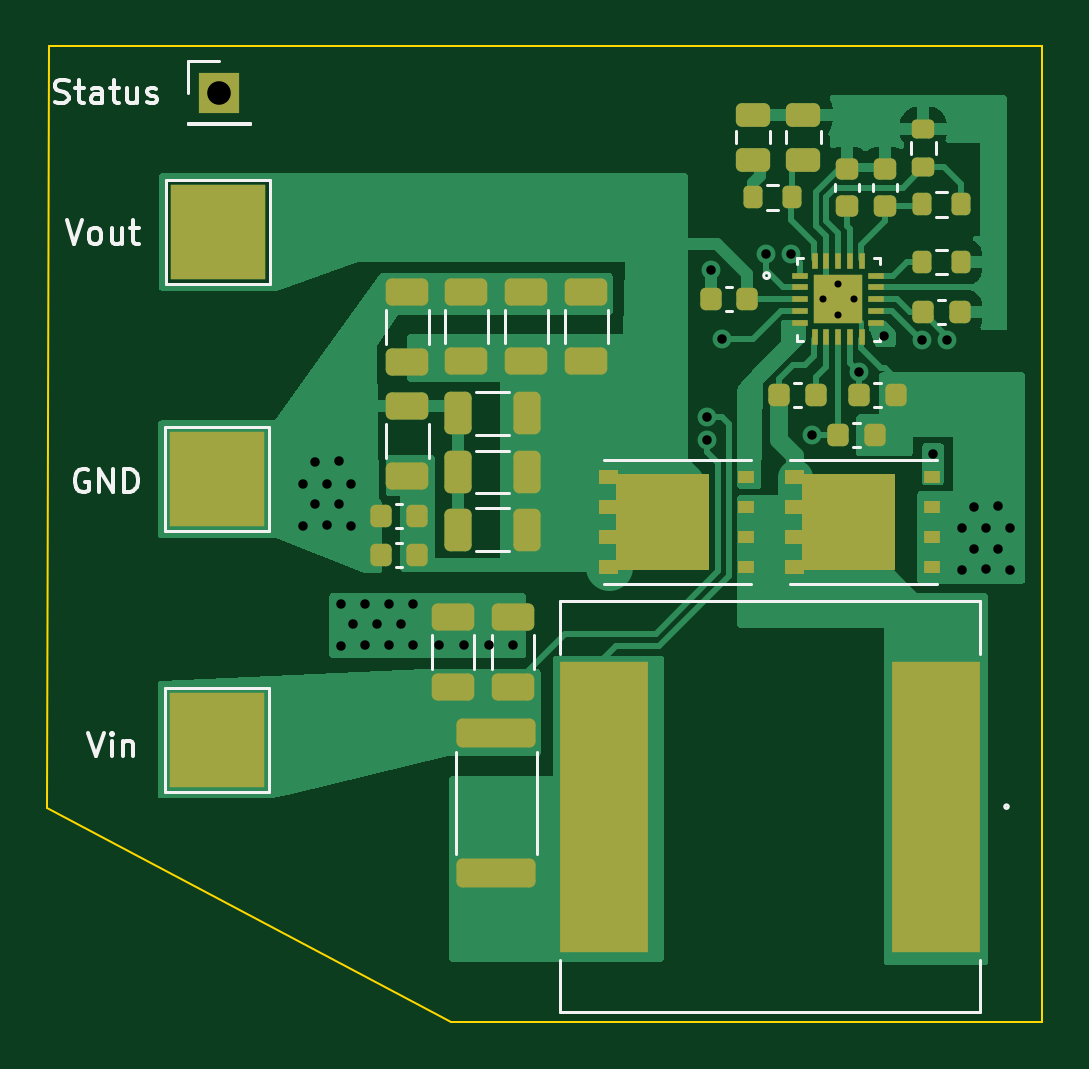
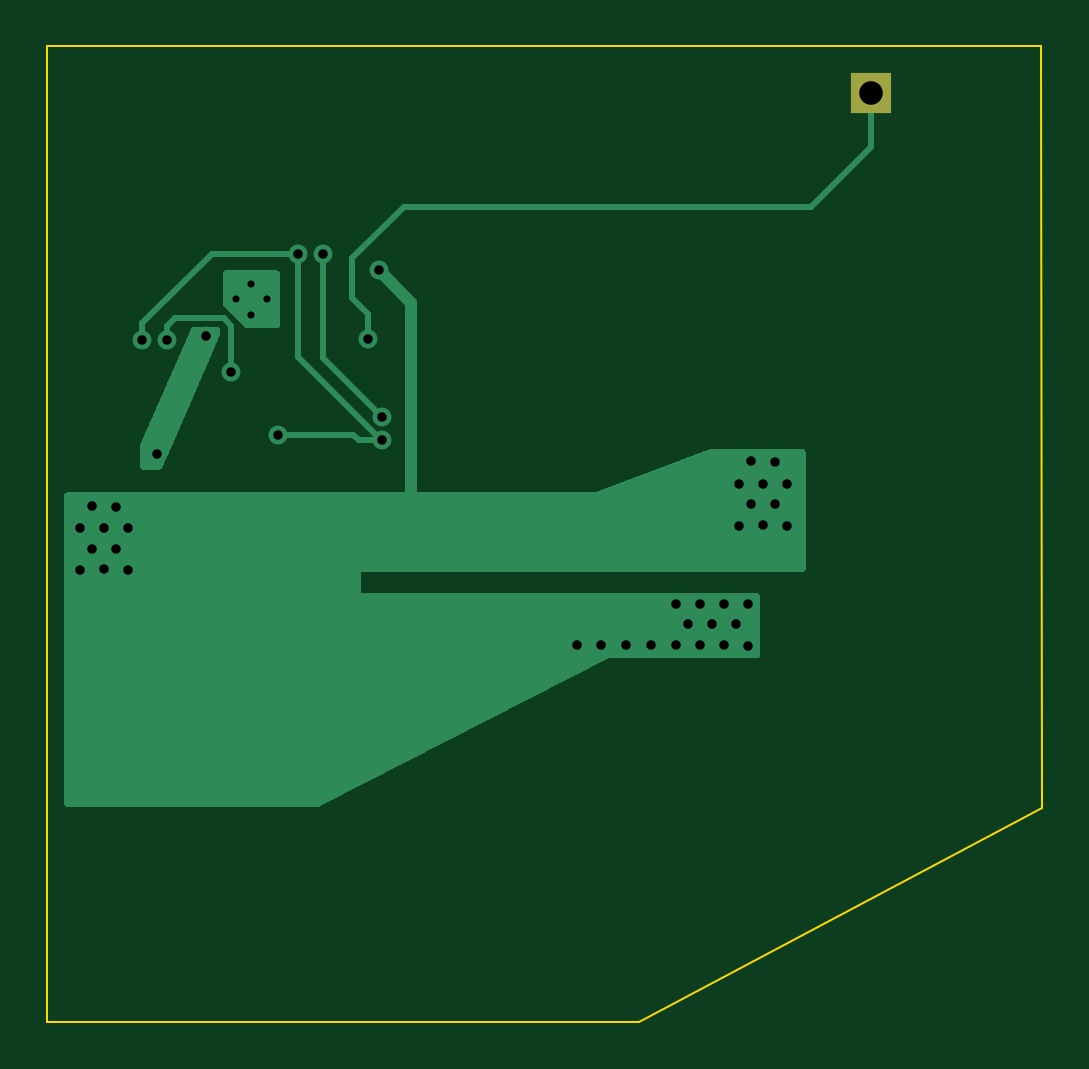
Circuit board: 11 layer files. Board 42.1 x 41.3 mm.
- bottom_copper: 12V_Converter_LM5152x-Q1-B_Cu.gbl (5568 bytes)
- bottom_mask: 12V_Converter_LM5152x-Q1-B_Mask.gbs (569 bytes)
- paste: 12V_Converter_LM5152x-Q1-B_Paste.gbp (507 bytes)
- bottom_silk: 12V_Converter_LM5152x-Q1-B_Silkscreen.gbo (572 bytes)
- outline: 12V_Converter_LM5152x-Q1-Edge_Cuts.gm1 (793 bytes)
- top_copper: 12V_Converter_LM5152x-Q1-F_Cu.gtl (38898 bytes)
- top_mask: 12V_Converter_LM5152x-Q1-F_Mask.gts (7157 bytes)
- paste: 12V_Converter_LM5152x-Q1-F_Paste.gtp (12051 bytes)
- top_silk: 12V_Converter_LM5152x-Q1-F_Silkscreen.gto (15747 bytes)
- drill: 12V_Converter_LM5152x-Q1-NPTH.drl (276 bytes)
- drill: 12V_Converter_LM5152x-Q1-PTH.drl (1318 bytes)

=== bottom_copper: 12V_Converter_LM5152x-Q1-B_Cu.gbl ===
G04 #@! TF.GenerationSoftware,KiCad,Pcbnew,(6.0.5)*
G04 #@! TF.CreationDate,2023-03-06T18:52:59-08:00*
G04 #@! TF.ProjectId,12V_Converter_LM5152x-Q1,3132565f-436f-46e7-9665-727465725f4c,rev?*
G04 #@! TF.SameCoordinates,Original*
G04 #@! TF.FileFunction,Copper,L2,Bot*
G04 #@! TF.FilePolarity,Positive*
%FSLAX46Y46*%
G04 Gerber Fmt 4.6, Leading zero omitted, Abs format (unit mm)*
G04 Created by KiCad (PCBNEW (6.0.5)) date 2023-03-06 18:52:59*
%MOMM*%
%LPD*%
G01*
G04 APERTURE LIST*
G04 #@! TA.AperFunction,ComponentPad*
%ADD10R,1.700000X1.700000*%
G04 #@! TD*
G04 #@! TA.AperFunction,ViaPad*
%ADD11C,0.800000*%
G04 #@! TD*
G04 #@! TA.AperFunction,ViaPad*
%ADD12C,0.600000*%
G04 #@! TD*
G04 #@! TA.AperFunction,Conductor*
%ADD13C,0.250000*%
G04 #@! TD*
G04 #@! TA.AperFunction,Conductor*
%ADD14C,0.500000*%
G04 #@! TD*
G04 APERTURE END LIST*
D10*
X74726800Y-90728800D03*
D11*
X105562400Y-101193600D03*
X104495600Y-101193600D03*
X101803200Y-102565200D03*
X96012000Y-101142800D03*
X95402400Y-104444800D03*
X95402400Y-105444303D03*
X97891600Y-97536000D03*
X98958400Y-97536000D03*
X95554800Y-98247200D03*
X108204000Y-109169200D03*
X108204000Y-110947200D03*
X106680000Y-108254800D03*
X107696000Y-108204000D03*
X107188000Y-109169200D03*
X106680000Y-110032800D03*
X106172000Y-110947200D03*
X107696000Y-110032800D03*
X106172000Y-109169200D03*
X107188000Y-110896400D03*
X80314800Y-109067600D03*
X80314800Y-107289600D03*
X78790800Y-106375200D03*
X79806800Y-106324400D03*
X79298800Y-107289600D03*
X78790800Y-108153200D03*
X78282800Y-109067600D03*
X79806800Y-108153200D03*
X78282800Y-107289600D03*
X79298800Y-109016800D03*
X99822000Y-105206800D03*
D12*
X100279200Y-99466400D03*
D11*
X81432400Y-113233200D03*
X81940400Y-112369600D03*
D12*
X100939600Y-100126800D03*
D11*
X79908400Y-114147600D03*
X82448400Y-113233200D03*
X82956400Y-114096800D03*
D12*
X101600000Y-99466400D03*
D11*
X80924400Y-114096800D03*
X82956400Y-112369600D03*
X80924400Y-112369600D03*
X81940400Y-114096800D03*
X87172800Y-114096800D03*
X84023200Y-114096800D03*
X80416400Y-113233200D03*
X86156800Y-114096800D03*
X85090000Y-114096800D03*
X79908400Y-112369600D03*
D12*
X100939600Y-98806000D03*
D11*
X104952800Y-106019600D03*
X102870000Y-101041200D03*
D13*
X77266800Y-95554800D02*
X74726800Y-93014800D01*
X96672400Y-97739200D02*
X94488000Y-95554800D01*
X94488000Y-95554800D02*
X77266800Y-95554800D01*
X96012000Y-100076000D02*
X96672400Y-99415600D01*
X96672400Y-99415600D02*
X96672400Y-97739200D01*
X96012000Y-101142800D02*
X96012000Y-100076000D01*
X74726800Y-93014800D02*
X74726800Y-90728800D01*
X105562400Y-100482400D02*
X105562400Y-101193600D01*
X102616000Y-97536000D02*
X105562400Y-100482400D01*
X98958400Y-97536000D02*
X102616000Y-97536000D01*
X104495600Y-100584000D02*
X104495600Y-101193600D01*
X104190800Y-100279200D02*
X104495600Y-100584000D01*
X102108000Y-100279200D02*
X104190800Y-100279200D01*
X101803200Y-102565200D02*
X101803200Y-100584000D01*
X101803200Y-100584000D02*
X102108000Y-100279200D01*
X96384097Y-105444303D02*
X95402400Y-105444303D01*
X96621600Y-105206800D02*
X96384097Y-105444303D01*
X99822000Y-105206800D02*
X96621600Y-105206800D01*
X98958400Y-101930200D02*
X98958400Y-97536000D01*
X95444297Y-105444303D02*
X98958400Y-101930200D01*
X95402400Y-105444303D02*
X95444297Y-105444303D01*
X95402400Y-104444800D02*
X97891600Y-101955600D01*
X97891600Y-101955600D02*
X97891600Y-97536000D01*
D14*
X94183200Y-99618800D02*
X94183200Y-108254800D01*
X95554800Y-98247200D02*
X94183200Y-99618800D01*
G04 #@! TA.AperFunction,Conductor*
G36*
X103465077Y-100654802D02*
G01*
X103512524Y-100710602D01*
X105653569Y-105639984D01*
X105664000Y-105690181D01*
X105664000Y-106554000D01*
X105643998Y-106622121D01*
X105590342Y-106668614D01*
X105538000Y-106680000D01*
X104832299Y-106680000D01*
X104764178Y-106659998D01*
X104716699Y-106604127D01*
X104309034Y-105664000D01*
X102270800Y-100963583D01*
X102260400Y-100913457D01*
X102260400Y-100760800D01*
X102280402Y-100692679D01*
X102334058Y-100646186D01*
X102386400Y-100634800D01*
X103396956Y-100634800D01*
X103465077Y-100654802D01*
G37*
G04 #@! TD.AperFunction*
G04 #@! TA.AperFunction,Conductor*
G36*
X81504594Y-105824423D02*
G01*
X86360000Y-107645200D01*
X108738400Y-107645200D01*
X108806521Y-107665202D01*
X108853014Y-107718858D01*
X108864400Y-107771200D01*
X108864400Y-120828726D01*
X108844398Y-120896847D01*
X108790742Y-120943340D01*
X108738326Y-120954726D01*
X107788506Y-120954169D01*
X98074446Y-120948468D01*
X98016920Y-120934531D01*
X97943606Y-120896847D01*
X85801200Y-114655600D01*
X79526400Y-114655600D01*
X79458279Y-114635598D01*
X79411786Y-114581942D01*
X79400400Y-114529600D01*
X79400400Y-112038400D01*
X79420402Y-111970279D01*
X79474058Y-111923786D01*
X79526400Y-111912400D01*
X96316800Y-111912400D01*
X96316800Y-110998000D01*
X77596000Y-110998000D01*
X77527879Y-110977998D01*
X77481386Y-110924342D01*
X77470000Y-110872000D01*
X77470000Y-105942400D01*
X77490002Y-105874279D01*
X77543658Y-105827786D01*
X77596000Y-105816400D01*
X81460353Y-105816400D01*
X81504594Y-105824423D01*
G37*
G04 #@! TD.AperFunction*
G04 #@! TA.AperFunction,Conductor*
G36*
X102100921Y-98267202D02*
G01*
X102147414Y-98320858D01*
X102158800Y-98373200D01*
X102158800Y-99668210D01*
X102138798Y-99736331D01*
X102121895Y-99757305D01*
X101230505Y-100648695D01*
X101168193Y-100682721D01*
X101141410Y-100685600D01*
X99846400Y-100685600D01*
X99778279Y-100665598D01*
X99731786Y-100611942D01*
X99720400Y-100559600D01*
X99720400Y-98373200D01*
X99740402Y-98305079D01*
X99794058Y-98258586D01*
X99846400Y-98247200D01*
X102032800Y-98247200D01*
X102100921Y-98267202D01*
G37*
G04 #@! TD.AperFunction*
M02*

=== bottom_mask: 12V_Converter_LM5152x-Q1-B_Mask.gbs ===
G04 #@! TF.GenerationSoftware,KiCad,Pcbnew,(6.0.5)*
G04 #@! TF.CreationDate,2023-03-06T18:53:00-08:00*
G04 #@! TF.ProjectId,12V_Converter_LM5152x-Q1,3132565f-436f-46e7-9665-727465725f4c,rev?*
G04 #@! TF.SameCoordinates,Original*
G04 #@! TF.FileFunction,Soldermask,Bot*
G04 #@! TF.FilePolarity,Negative*
%FSLAX46Y46*%
G04 Gerber Fmt 4.6, Leading zero omitted, Abs format (unit mm)*
G04 Created by KiCad (PCBNEW (6.0.5)) date 2023-03-06 18:53:00*
%MOMM*%
%LPD*%
G01*
G04 APERTURE LIST*
%ADD10R,1.700000X1.700000*%
G04 APERTURE END LIST*
D10*
X74726800Y-90728800D03*
M02*

=== paste: 12V_Converter_LM5152x-Q1-B_Paste.gbp ===
G04 #@! TF.GenerationSoftware,KiCad,Pcbnew,(6.0.5)*
G04 #@! TF.CreationDate,2023-03-06T18:53:00-08:00*
G04 #@! TF.ProjectId,12V_Converter_LM5152x-Q1,3132565f-436f-46e7-9665-727465725f4c,rev?*
G04 #@! TF.SameCoordinates,Original*
G04 #@! TF.FileFunction,Paste,Bot*
G04 #@! TF.FilePolarity,Positive*
%FSLAX46Y46*%
G04 Gerber Fmt 4.6, Leading zero omitted, Abs format (unit mm)*
G04 Created by KiCad (PCBNEW (6.0.5)) date 2023-03-06 18:53:00*
%MOMM*%
%LPD*%
G01*
G04 APERTURE LIST*
G04 APERTURE END LIST*
M02*

=== bottom_silk: 12V_Converter_LM5152x-Q1-B_Silkscreen.gbo ===
G04 #@! TF.GenerationSoftware,KiCad,Pcbnew,(6.0.5)*
G04 #@! TF.CreationDate,2023-03-06T18:53:00-08:00*
G04 #@! TF.ProjectId,12V_Converter_LM5152x-Q1,3132565f-436f-46e7-9665-727465725f4c,rev?*
G04 #@! TF.SameCoordinates,Original*
G04 #@! TF.FileFunction,Legend,Bot*
G04 #@! TF.FilePolarity,Positive*
%FSLAX46Y46*%
G04 Gerber Fmt 4.6, Leading zero omitted, Abs format (unit mm)*
G04 Created by KiCad (PCBNEW (6.0.5)) date 2023-03-06 18:53:00*
%MOMM*%
%LPD*%
G01*
G04 APERTURE LIST*
%ADD10R,1.700000X1.700000*%
G04 APERTURE END LIST*
%LPC*%
D10*
X74726800Y-90728800D03*
M02*

=== outline: 12V_Converter_LM5152x-Q1-Edge_Cuts.gm1 ===
G04 #@! TF.GenerationSoftware,KiCad,Pcbnew,(6.0.5)*
G04 #@! TF.CreationDate,2023-03-06T18:53:00-08:00*
G04 #@! TF.ProjectId,12V_Converter_LM5152x-Q1,3132565f-436f-46e7-9665-727465725f4c,rev?*
G04 #@! TF.SameCoordinates,Original*
G04 #@! TF.FileFunction,Profile,NP*
%FSLAX46Y46*%
G04 Gerber Fmt 4.6, Leading zero omitted, Abs format (unit mm)*
G04 Created by KiCad (PCBNEW (6.0.5)) date 2023-03-06 18:53:00*
%MOMM*%
%LPD*%
G01*
G04 APERTURE LIST*
G04 #@! TA.AperFunction,Profile*
%ADD10C,0.100000*%
G04 #@! TD*
G04 APERTURE END LIST*
D10*
X109575600Y-88747600D02*
X67513200Y-88747600D01*
X109575600Y-130048000D02*
X109575600Y-88747600D01*
X84531200Y-130048000D02*
X109575600Y-130048000D01*
X67462400Y-121005600D02*
X84531200Y-130048000D01*
X67513200Y-88747600D02*
X67462400Y-121005600D01*
M02*

=== top_copper: 12V_Converter_LM5152x-Q1-F_Cu.gtl (38898 bytes, source omitted) ===
=== top_mask: 12V_Converter_LM5152x-Q1-F_Mask.gts (7157 bytes, source omitted) ===
=== paste: 12V_Converter_LM5152x-Q1-F_Paste.gtp (12051 bytes, source omitted) ===
=== top_silk: 12V_Converter_LM5152x-Q1-F_Silkscreen.gto (15747 bytes, source omitted) ===
=== drill: 12V_Converter_LM5152x-Q1-NPTH.drl ===
M48
; DRILL file {KiCad (6.0.5)} date Mon Mar  6 18:53:06 2023
; FORMAT={-:-/ absolute / metric / decimal}
; #@! TF.CreationDate,2023-03-06T18:53:06-08:00
; #@! TF.GenerationSoftware,Kicad,Pcbnew,(6.0.5)
; #@! TF.FileFunction,NonPlated,1,2,NPTH
FMAT,2
METRIC
%
G90
G05
T0
M30

=== drill: 12V_Converter_LM5152x-Q1-PTH.drl ===
M48
; DRILL file {KiCad (6.0.5)} date Mon Mar  6 18:53:06 2023
; FORMAT={-:-/ absolute / metric / decimal}
; #@! TF.CreationDate,2023-03-06T18:53:06-08:00
; #@! TF.GenerationSoftware,Kicad,Pcbnew,(6.0.5)
; #@! TF.FileFunction,Plated,1,2,PTH
FMAT,2
METRIC
; #@! TA.AperFunction,Plated,PTH,ViaDrill
T1C0.300
; #@! TA.AperFunction,Plated,PTH,ViaDrill
T2C0.400
; #@! TA.AperFunction,Plated,PTH,ComponentDrill
T3C1.000
%
G90
G05
T1
X100.279Y-99.466
X100.94Y-98.806
X100.94Y-100.127
X101.6Y-99.466
T2
X78.283Y-107.29
X78.283Y-109.068
X78.791Y-106.375
X78.791Y-108.153
X79.299Y-107.29
X79.299Y-109.017
X79.807Y-106.324
X79.807Y-108.153
X79.908Y-112.37
X79.908Y-114.148
X80.315Y-107.29
X80.315Y-109.068
X80.416Y-113.233
X80.924Y-112.37
X80.924Y-114.097
X81.432Y-113.233
X81.94Y-112.37
X81.94Y-114.097
X82.448Y-113.233
X82.956Y-112.37
X82.956Y-114.097
X84.023Y-114.097
X85.09Y-114.097
X86.157Y-114.097
X87.173Y-114.097
X95.402Y-104.445
X95.402Y-105.444
X95.555Y-98.247
X96.012Y-101.143
X97.892Y-97.536
X98.958Y-97.536
X99.822Y-105.207
X101.803Y-102.565
X102.87Y-101.041
X104.496Y-101.194
X104.953Y-106.02
X105.562Y-101.194
X106.172Y-109.169
X106.172Y-110.947
X106.68Y-108.255
X106.68Y-110.033
X107.188Y-109.169
X107.188Y-110.896
X107.696Y-108.204
X107.696Y-110.033
X108.204Y-109.169
X108.204Y-110.947
T3
X74.727Y-90.729
T0
M30
